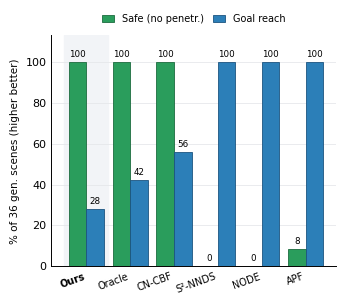

Source code (Python): (Note: this script raises an exception after producing the figure.)
"""Single-column grouped bar chart: SAFE + reach per method (higher=better)."""
import matplotlib; matplotlib.use("Agg")
import matplotlib.pyplot as plt
import numpy as np

methods = ['Ours', 'Oracle', 'CN-CBF', 'S²-NNDS', 'NODE', 'APF']
safe_pct  = [100.0, 100.0, 100.0, 0.0, 0.0, 8.3]
reach_pct = [28.0, 42.0, 56.0, 100.0, 100.0, 100.0]
SAFE='#2a9d5c'; REACH='#2c7fb8'
plt.rcParams.update({'font.size':8,'font.family':'DejaVu Sans','axes.linewidth':0.7})
fig, ax = plt.subplots(figsize=(3.5, 3.1))
x=np.arange(len(methods)); w=0.40
ax.axvspan(-0.5, 0.5, color='#f2f4f7', zorder=0)
b1=ax.bar(x-w/2, safe_pct,  w, label='Safe (no penetr.)', color=SAFE, edgecolor='#1c6b3e', lw=0.6, zorder=3)
b2=ax.bar(x+w/2, reach_pct, w, label='Goal reach', color=REACH, edgecolor='#1c5480', lw=0.6, zorder=3)
for bars,vals in ((b1,safe_pct),(b2,reach_pct)):
    for bar,v in zip(bars,vals): ax.text(bar.get_x()+bar.get_width()/2, v+1.5, f'{v:.0f}', ha='center', va='bottom', fontsize=6.3)
ax.set_xticks(x); lab=ax.set_xticklabels(methods, fontsize=7, rotation=20, ha='right'); lab[0].set_fontweight('bold')
ax.set_ylabel('% of 36 gen. scenes (higher better)', fontsize=7.5)
ax.set_ylim(0,113)
ax.grid(axis='y', color='#e6e8eb', lw=0.6, zorder=0)
for s in ('top','right'): ax.spines[s].set_visible(False)
ax.tick_params(length=0)
ax.legend(frameon=False, fontsize=7, loc='upper center', ncol=2, bbox_to_anchor=(0.5,1.13), columnspacing=1.0, handlelength=1.2)
plt.tight_layout()
out='baselines/canonical/fig_baselines_grouped.png'
plt.savefig(out, dpi=220, bbox_inches='tight'); plt.savefig(out.replace('.png','.pdf'), bbox_inches='tight')
print('saved', out)
